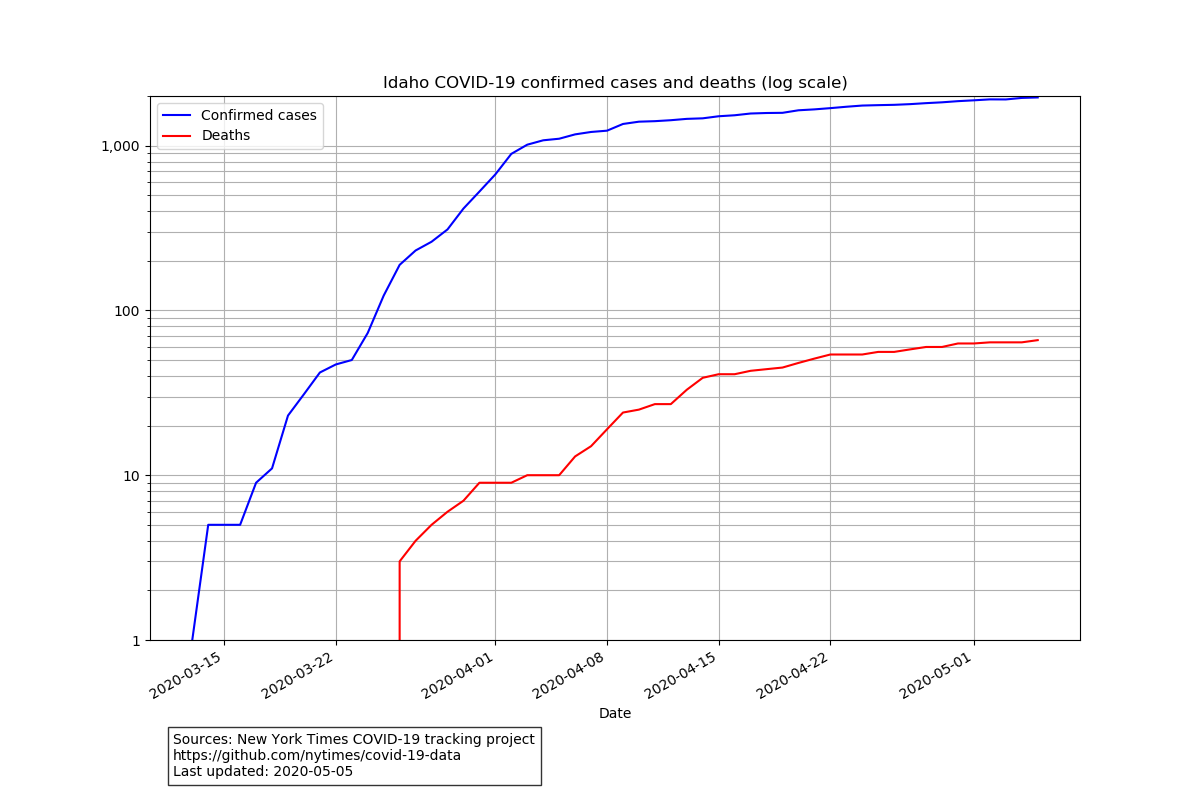

Data behind this chart, as committed beside it:
date, cases, deaths
2020-03-13, 1, 0
2020-03-14, 5, 0
2020-03-15, 5, 0
2020-03-16, 5, 0
2020-03-17, 9, 0
2020-03-18, 11, 0
2020-03-19, 23, 0
2020-03-20, 31, 0
2020-03-21, 42, 0
2020-03-22, 47, 0
2020-03-23, 50, 0
2020-03-24, 73, 0
2020-03-25, 123, 0
2020-03-26, 189, 3
2020-03-27, 231, 4
2020-03-28, 261, 5
2020-03-29, 310, 6
2020-03-30, 415, 7
2020-03-31, 526, 9
2020-04-01, 669, 9
2020-04-02, 891, 9
2020-04-03, 1013, 10
2020-04-04, 1077, 10
2020-04-05, 1101, 10
2020-04-06, 1170, 13
2020-04-07, 1210, 15
2020-04-08, 1232, 19
2020-04-09, 1353, 24
2020-04-10, 1397, 25
2020-04-11, 1407, 27
2020-04-12, 1426, 27
2020-04-13, 1453, 33
2020-04-14, 1464, 39
2020-04-15, 1507, 41
2020-04-16, 1528, 41
2020-04-17, 1566, 43
2020-04-18, 1577, 44
2020-04-19, 1581, 45
2020-04-20, 1638, 48
2020-04-21, 1659, 51
2020-04-22, 1688, 54
2020-04-23, 1721, 54
2020-04-24, 1750, 54
2020-04-25, 1760, 56
2020-04-26, 1768, 56
2020-04-27, 1785, 58
2020-04-28, 1810, 60
2020-04-29, 1831, 60
2020-04-30, 1861, 63
2020-05-01, 1883, 63
2020-05-02, 1908, 64
2020-05-03, 1906, 64
2020-05-04, 1947, 64
2020-05-05, 1960, 66
